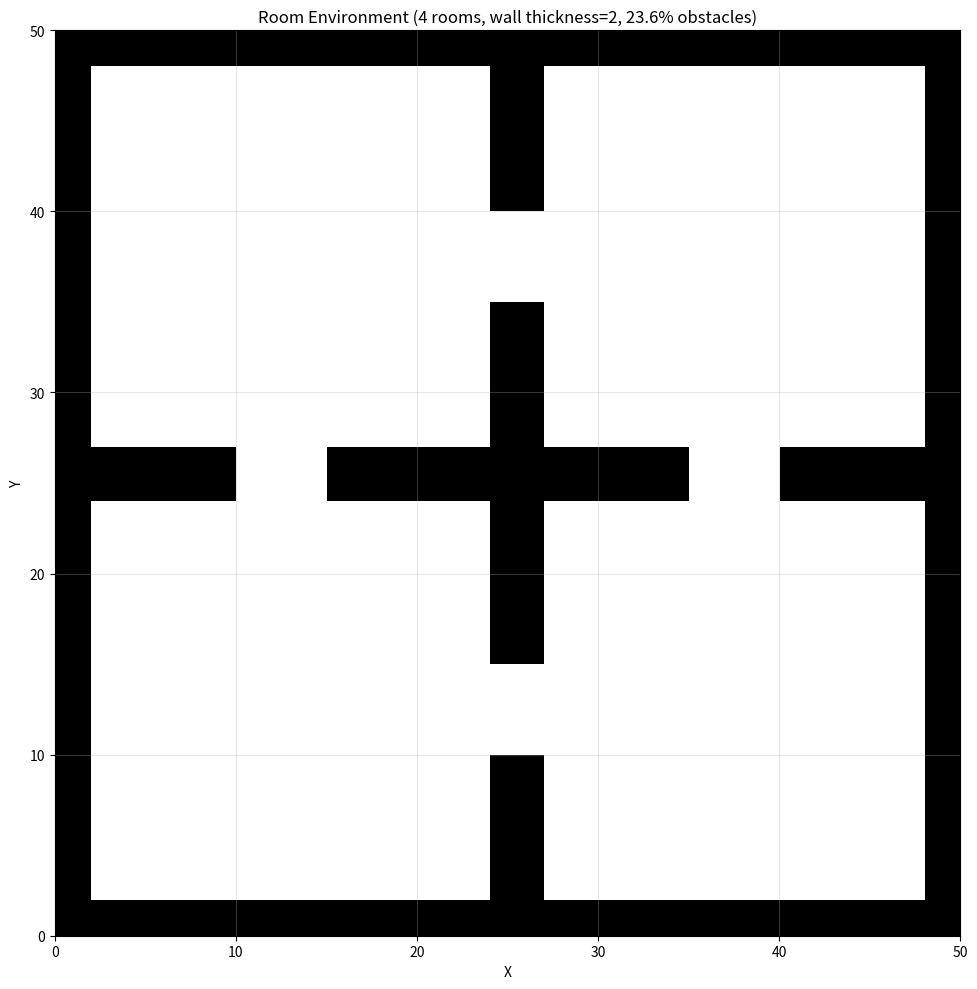
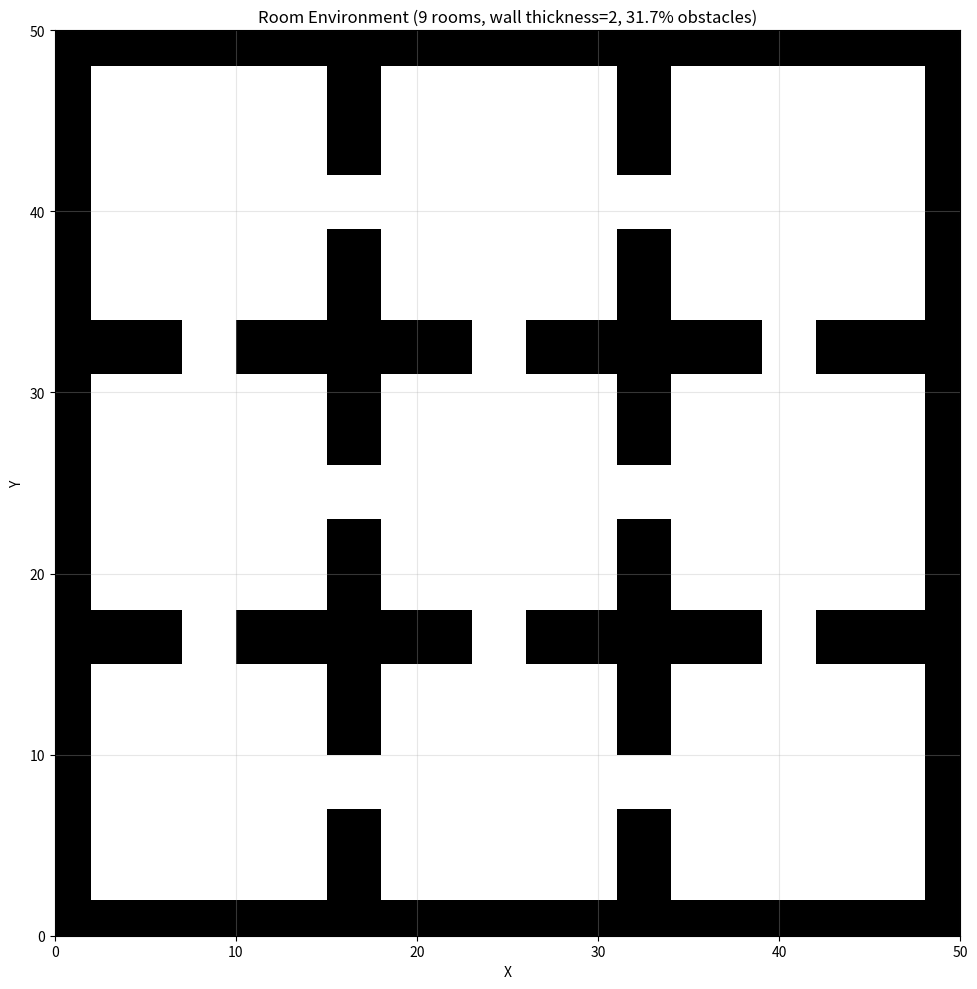
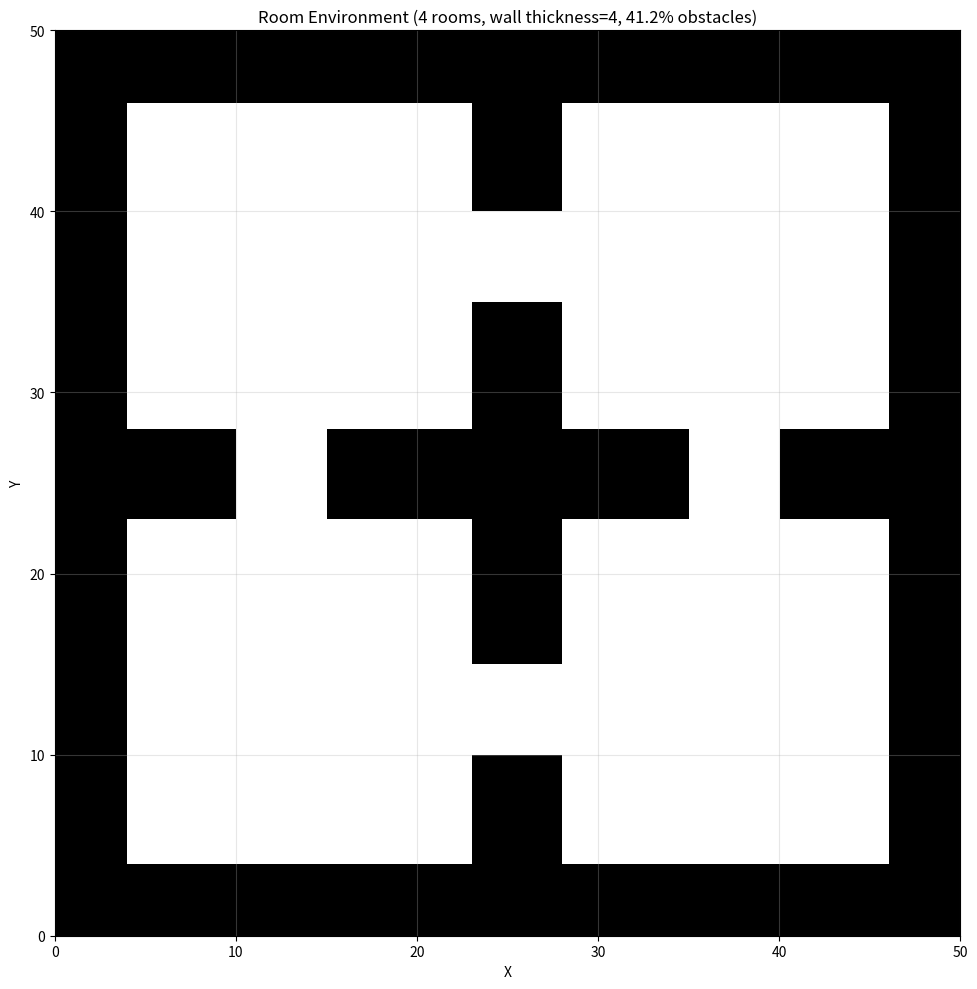
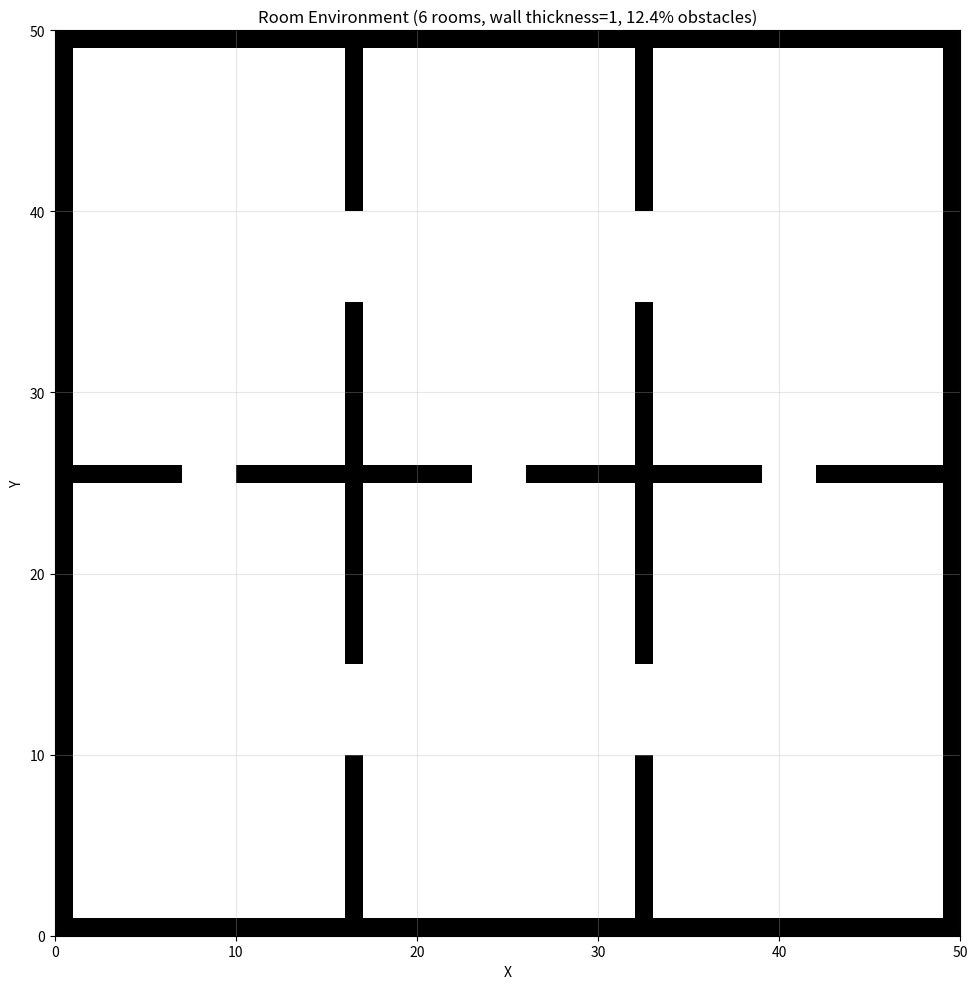

These charts were generated, in order, by the following Python code:
import numpy as np
import matplotlib.pyplot as plt
from typing import List, Tuple, Optional

# ============================================
# ROOM ENVIRONMENT
# ============================================

class RoomEnvironment:
    """Room environment with multiple rooms connected by doorways"""
    
    def __init__(self, width: int = 50, height: int = 50, 
                 num_rooms: int = 4, wall_size: int = 2, seed: int = None):
        """
        Create a room environment with walls and doorways
        
        Parameters:
        -----------
        width : int
            Width of the environment grid
        height : int
            Height of the environment grid
        num_rooms : int
            Number of rooms (will be arranged in a grid pattern)
        wall_size : int
            Thickness of the walls (obstacles)
        seed : int
            Random seed for reproducibility
        """
        self.width = width
        self.height = height
        self.num_rooms = num_rooms
        self.wall_size = wall_size
        self.seed = seed
        
        # Grid: 0 = free, 1 = obstacle
        self.grid = np.zeros((height, width), dtype=int)
        self._generate_environment()
    
    def _generate_environment(self):
        """Generate room environment with walls and doorways"""
        if self.seed is not None:
            np.random.seed(self.seed)
        
        # Determine grid layout for rooms
        # For num_rooms, create a roughly square grid
        rows = int(np.sqrt(self.num_rooms))
        cols = int(np.ceil(self.num_rooms / rows))
        
        print(f"Creating {rows}x{cols} grid of rooms (total: {rows * cols} rooms)")
        
        # Create walls in a grid pattern
        room_height = self.height // rows
        room_width = self.width // cols
        
        # Draw horizontal walls
        for i in range(1, rows):
            y_pos = i * room_height
            self._add_horizontal_wall(y_pos)
        
        # Draw vertical walls
        for j in range(1, cols):
            x_pos = j * room_width
            self._add_vertical_wall(x_pos)
        
        # Add doorways in walls
        # Horizontal walls - doorways
        for i in range(1, rows):
            y_pos = i * room_height
            for j in range(cols):
                # Add doorway in each wall segment
                door_x = j * room_width + room_width // 2
                door_width = max(3, room_width // 5)  # Doorway width
                self._add_horizontal_doorway(y_pos, door_x, door_width)
        
        # Vertical walls - doorways
        for j in range(1, cols):
            x_pos = j * room_width
            for i in range(rows):
                # Add doorway in each wall segment
                door_y = i * room_height + room_height // 2
                door_width = max(3, room_height // 5)  # Doorway width
                self._add_vertical_doorway(x_pos, door_y, door_width)
        
        # Add outer boundary walls
        self._add_boundary_walls()
        
        # Calculate actual obstacle density
        obstacle_density = np.sum(self.grid == 1) / self.grid.size * 100
        print(f"Room environment generated: {rows * cols} rooms, wall thickness={self.wall_size}, {obstacle_density:.1f}% obstacles")
    
    def _add_horizontal_wall(self, y_center: int):
        """Add a horizontal wall at given y position"""
        half_wall = self.wall_size // 2
        y_start = max(0, y_center - half_wall)
        y_end = min(self.height, y_center + half_wall + 1)
        self.grid[y_start:y_end, :] = 1
    
    def _add_vertical_wall(self, x_center: int):
        """Add a vertical wall at given x position"""
        half_wall = self.wall_size // 2
        x_start = max(0, x_center - half_wall)
        x_end = min(self.width, x_center + half_wall + 1)
        self.grid[:, x_start:x_end] = 1
    
    def _add_horizontal_doorway(self, y_center: int, door_x: int, door_width: int):
        """Cut a doorway through a horizontal wall"""
        half_wall = self.wall_size // 2
        half_door = door_width // 2
        
        y_start = max(0, y_center - half_wall)
        y_end = min(self.height, y_center + half_wall + 1)
        
        x_start = max(0, door_x - half_door)
        x_end = min(self.width, door_x + half_door + 1)
        
        self.grid[y_start:y_end, x_start:x_end] = 0
    
    def _add_vertical_doorway(self, x_center: int, door_y: int, door_width: int):
        """Cut a doorway through a vertical wall"""
        half_wall = self.wall_size // 2
        half_door = door_width // 2
        
        x_start = max(0, x_center - half_wall)
        x_end = min(self.width, x_center + half_wall + 1)
        
        y_start = max(0, door_y - half_door)
        y_end = min(self.height, door_y + half_door + 1)
        
        self.grid[y_start:y_end, x_start:x_end] = 0
    
    def _add_boundary_walls(self):
        """Add walls around the outer boundary"""
        # Top and bottom walls
        self.grid[:self.wall_size, :] = 1
        self.grid[-self.wall_size:, :] = 1
        
        # Left and right walls
        self.grid[:, :self.wall_size] = 1
        self.grid[:, -self.wall_size:] = 1
    
    def is_free(self, x: float, y: float) -> bool:
        """
        Check if a point is free (not an obstacle)
        
        Parameters:
        -----------
        x, y : float
            Coordinates to check
            
        Returns:
        --------
        bool : True if free, False otherwise
        """
        x_int = int(round(x))
        y_int = int(round(y))
        
        if x_int < 0 or x_int >= self.width or y_int < 0 or y_int >= self.height:
            return False
        
        return self.grid[y_int, x_int] == 0
    
    def is_collision_free(self, pos_a: Tuple[float, float], pos_b: Tuple[float, float]) -> bool:
        """
        Check if line segment between two points is collision-free
        
        Parameters:
        -----------
        pos_a : tuple (x, y)
            Start position
        pos_b : tuple (x, y)
            End position
            
        Returns:
        --------
        bool : True if line is collision-free, False otherwise
        """
        x1, y1 = pos_a
        x2, y2 = pos_b
        
        # Calculate distance and number of checks
        distance = np.sqrt((x2 - x1)**2 + (y2 - y1)**2)
        num_checks = max(int(distance * 2), 10)
        
        # Check points along the line
        for i in range(num_checks + 1):
            t = i / num_checks
            x = x1 + t * (x2 - x1)
            y = y1 + t * (y2 - y1)
            
            if not self.is_free(x, y):
                return False
        
        return True
    
    def sample_free_point(self, max_attempts=1000) -> Tuple[float, float]:
        """Sample a random free point in the environment"""
        for _ in range(max_attempts):
            x = np.random.uniform(0, self.width)
            y = np.random.uniform(0, self.height)
            if self.is_free(x, y):
                return (x, y)
        
        # Fallback: find any free cell
        free_cells = np.argwhere(self.grid == 0)
        if len(free_cells) > 0:
            idx = np.random.randint(len(free_cells))
            y, x = free_cells[idx]
            return (float(x), float(y))
        
        raise RuntimeError("No free space in environment")
    
    def visualize(self):
        """Visualize the environment"""
        obstacle_density = np.sum(self.grid == 1) / self.grid.size * 100
        
        fig, ax = plt.subplots(figsize=(10, 10))
        ax.imshow(self.grid, cmap='binary', origin='lower', 
                 extent=[0, self.width, 0, self.height])
        ax.set_xlabel('X')
        ax.set_ylabel('Y')
        ax.set_title(f'Room Environment ({self.num_rooms} rooms, wall thickness={self.wall_size}, {obstacle_density:.1f}% obstacles)')
        ax.grid(True, alpha=0.3)
        ax.set_aspect('equal')
        plt.tight_layout()
        plt.show()

    def show_path(self, 
                  start: Tuple[float, float],
                  goal: Tuple[float, float],
                  path: Optional[List[Tuple[float, float]]] = None):
        """
        Visualize the environment with start, goal, and path
        
        Parameters:
        -----------
        start : tuple (x, y)
            Start position
        goal : tuple (x, y)
            Goal position
        path : list of tuples, optional
            Path as [(x, y), ...] waypoints
        """
        fig, ax = plt.subplots(figsize=(10, 10))
        
        # Draw environment
        ax.imshow(self.grid, cmap='binary', origin='lower',
                 extent=[0, self.width, 0, self.height])
        
        # Draw path (if found)
        if path and len(path) > 0:
            path_x = [p[0] for p in path]
            path_y = [p[1] for p in path]
            ax.plot(path_x, path_y, 'b-', linewidth=2, label='Path', alpha=0.8)
            
            # Add waypoint markers
            ax.plot(path_x, path_y, 'bo', markersize=6, alpha=0.6)
        
        # Draw start (green circle)
        ax.plot(start[0], start[1], 'go', markersize=15,
               label='Start', markeredgecolor='black', markeredgewidth=2)
        
        # Draw goal (red star)
        ax.plot(goal[0], goal[1], 'r*', markersize=20,
               label='Goal', markeredgecolor='black', markeredgewidth=2)
        
        # Configure plot
        ax.set_xlim(0, self.width)
        ax.set_ylim(0, self.height)
        ax.set_xlabel('X', fontsize=12)
        ax.set_ylabel('Y', fontsize=12)
        
        # Simple title
        if path:
            path_length = sum(np.sqrt((path[i+1][0] - path[i][0])**2 + 
                                     (path[i+1][1] - path[i][1])**2)
                            for i in range(len(path) - 1))
            title = f'Path Planning - Path Found (Length: {path_length:.2f})'
        else:
            title = 'Path Planning - No Path Found'
        
        ax.set_title(title, fontsize=14, fontweight='bold')
        ax.legend(loc='upper right', fontsize=11)
        ax.grid(True, alpha=0.3)
        ax.set_aspect('equal')
        plt.tight_layout()
        plt.show()


# ============================================
# EXAMPLE USAGE
# ============================================

if __name__ == "__main__":
    # Create room environment with 4 rooms
    print("\n1. Creating room environment (4 rooms)...")
    env = RoomEnvironment(width=50, height=50, num_rooms=4, wall_size=2, seed=42)
    print(f"   Environment created: {env.width}x{env.height}")
    
    # Visualize
    print("\n2. Visualizing environment...")
    env.visualize()
    
    # Example with 9 rooms
    print("\n3. Creating room environment (9 rooms)...")
    env_9 = RoomEnvironment(width=50, height=50, num_rooms=9, wall_size=2, seed=123)
    env_9.visualize()
    
    # Example with thick walls
    print("\n4. Creating room environment with thick walls...")
    env_thick = RoomEnvironment(width=50, height=50, num_rooms=4, wall_size=4, seed=456)
    env_thick.visualize()
    
    # Example with thin walls
    print("\n5. Creating room environment with thin walls...")
    env_thin = RoomEnvironment(width=50, height=50, num_rooms=6, wall_size=1, seed=789)
    env_thin.visualize()